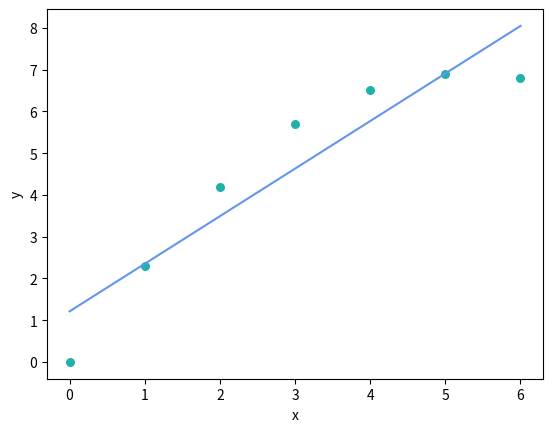

Python code for this plot:
import numpy as np
import matplotlib.pyplot as plt


def estimate_coef(x, y):
    # number of observations/points
    n = np.size(x)

    # mean of x and y vector
    m_x = np.mean(x)
    m_y = np.mean(y)

    # calculating cross-deviation and deviation about x
    SS_xy = np.sum(y*x) - n*m_y*m_x
    SS_xx = np.sum(x*x) - n*m_x*m_x

    # calculating regression coefficients
    b_1 = SS_xy / SS_xx
    b_0 = m_y - b_1*m_x

    return (b_0, b_1)


def plot_regression_line(x, y, b):
    # plotting the actual points as scatter plot
    plt.scatter(x, y, color="lightseagreen",
                marker="o", s=30)

    # predicted response vector
    y_pred = b[0] + b[1]*x

    # plotting the regression line
    plt.plot(x, y_pred, color="cornflowerblue")

    # putting labels
    plt.xlabel('x')
    plt.ylabel('y')

    # function to show plot
    plt.show()


def main():
    # observations / data
    x = np.array([0, 1, 2, 3, 4, 5, 6])
    y = np.array([0, 2.3, 4.2, 5.7, 6.5, 6.9, 6.8])

    # estimating coefficients
    b = estimate_coef(x, y)
    print("Coeficientes:\nb_0 = {} \
        \nb_1 = {}".format(b[0], b[1]))
    print
    print('Ecuacion de la recta: {} + {}x'.format(b[0], b[1]))

    # plotting regression line
    plot_regression_line(x, y, b)


if __name__ == "__main__":
    main()
